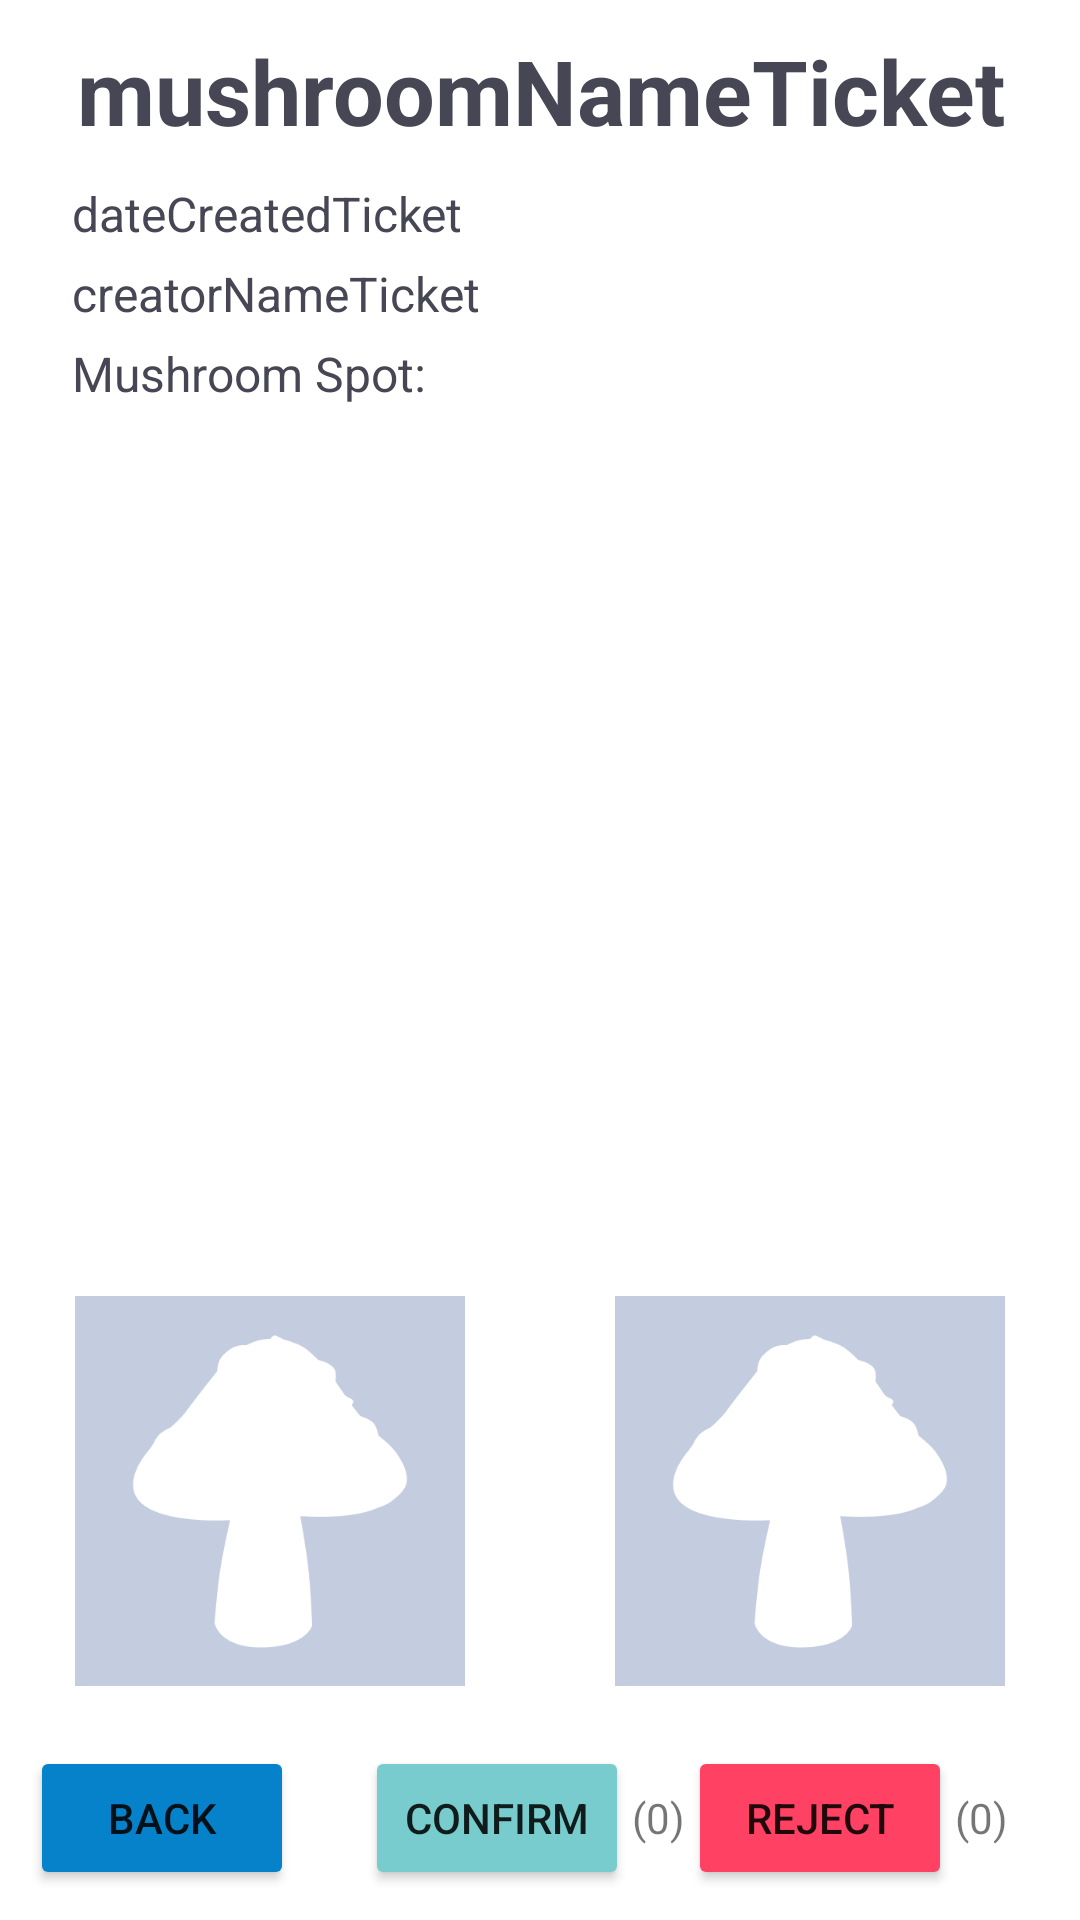

This screen was rendered from an Android layout file. Write that file and the resources it references.
<!-- AndroidManifest.xml: application theme Theme.MushroomManager -->
<!-- res/layout/activity_other_ticket.xml -->
<?xml version="1.0" encoding="utf-8"?>
<androidx.constraintlayout.widget.ConstraintLayout xmlns:android="http://schemas.android.com/apk/res/android"
    xmlns:app="http://schemas.android.com/apk/res-auto"
    xmlns:tools="http://schemas.android.com/tools"
    android:layout_width="match_parent"
    android:layout_height="match_parent"
    tools:context=".OtherTicket">

    <FrameLayout
        android:id="@+id/frameFinalSpotLayout"
        android:layout_width="match_parent"
        android:layout_height="0dp"
        android:layout_marginLeft="24sp"
        android:layout_marginRight="24sp"
        android:layout_marginBottom="10dp"
        app:layout_constraintBottom_toTopOf="@+id/picBackground"
        app:layout_constraintEnd_toEndOf="parent"
        app:layout_constraintStart_toStartOf="parent"
        app:layout_constraintTop_toBottomOf="@+id/mushroomAddress" />

    <TextView
        android:id="@+id/creatorNameTicket"
        android:layout_width="match_parent"
        android:layout_height="wrap_content"
        android:text="creatorNameTicket"
        android:textAlignment="textStart"
        android:layout_marginTop="5dp"
        android:layout_marginLeft="24sp"
        android:layout_marginRight="24sp"
        android:textColor="#464654"
        android:textSize="16sp"
        android:textStyle="normal"
        app:layout_constraintEnd_toEndOf="parent"
        app:layout_constraintStart_toStartOf="parent"
        app:layout_constraintTop_toBottomOf="@+id/dateCreatedTicket" />

    <TextView
        android:id="@+id/dateCreatedTicket"
        android:layout_width="match_parent"
        android:layout_height="wrap_content"
        android:layout_marginTop="10dp"
        android:layout_marginLeft="24sp"
        android:layout_marginRight="24sp"
        android:text="dateCreatedTicket"
        android:textAlignment="textStart"
        android:textColor="#464654"
        android:textSize="16sp"
        android:textStyle="normal"
        app:layout_constraintEnd_toEndOf="parent"
        app:layout_constraintStart_toStartOf="parent"
        app:layout_constraintTop_toBottomOf="@+id/mushroomNameTicket" />

    <TextView
        android:id="@+id/mushroomNameTicket"
        android:layout_width="wrap_content"
        android:layout_height="wrap_content"
        android:layout_marginTop="10dp"
        android:text="mushroomNameTicket"
        android:textAlignment="center"
        android:textColor="#464654"
        android:textSize="30sp"
        android:textStyle="bold"
        app:layout_constraintEnd_toEndOf="parent"
        app:layout_constraintStart_toStartOf="parent"
        app:layout_constraintTop_toTopOf="parent" />

    <TextView
        android:id="@+id/mushroomAddress"
        android:layout_width="match_parent"
        android:layout_height="wrap_content"
        android:layout_marginTop="5dp"
        android:layout_marginLeft="24sp"
        android:layout_marginRight="24sp"
        android:text="@string/mushroom_spot"
        android:textAlignment="textStart"
        android:textColor="#464654"
        android:textSize="16sp"
        android:textStyle="normal"
        app:layout_constraintEnd_toEndOf="parent"
        app:layout_constraintStart_toStartOf="parent"
        app:layout_constraintTop_toBottomOf="@+id/creatorNameTicket" />

    <LinearLayout
        android:id="@+id/bottomPart"
        android:layout_width="match_parent"
        android:layout_height="wrap_content"
        android:gravity="center"
        android:paddingBottom="5dp"
        android:paddingTop="5dp"
        android:orientation="horizontal"
        app:layout_constraintBottom_toBottomOf="parent">

        <Button
            android:id="@+id/backBtn"
            android:layout_width="wrap_content"
            android:layout_height="wrap_content"

            android:backgroundTint="@color/colorBlueDark"

            android:text="@string/back"
            android:layout_marginLeft="10dp"
            app:layout_constraintBottom_toBottomOf="parent"
            app:layout_constraintStart_toStartOf="parent" />

        <LinearLayout
            android:id="@+id/reviews"
            android:layout_width="match_parent"
            android:layout_height="wrap_content"
            android:gravity="center"
            android:paddingBottom="5dp"
            android:paddingTop="5dp"
            android:orientation="horizontal"
            app:layout_constraintBottom_toBottomOf="parent">

            <Button
                android:id="@+id/ConfirmBtn"
                android:layout_width="wrap_content"
                android:layout_height="wrap_content"
                android:layout_marginBottom="0dp"
                android:backgroundTint="@color/colorBlueLight"
                android:text="@string/Confirm"
                app:layout_constraintBottom_toBottomOf="parent"
                app:layout_constraintStart_toStartOf="parent" />
            <TextView
                android:id="@+id/confirmCount"
                android:layout_width="wrap_content"
                android:layout_height="match_parent"
                android:text="(0)"
                android:gravity="center"
                android:layout_marginLeft="1dp"
                android:layout_marginRight="1dp"/>

            <Button
                android:id="@+id/RejectBtn"
                android:layout_width="wrap_content"
                android:layout_height="wrap_content"
                android:layout_marginBottom="0dp"
                android:backgroundTint="@color/colorRedDark"
                android:text="@string/Reject"
                app:layout_constraintBottom_toBottomOf="parent"
                app:layout_constraintStart_toStartOf="parent" />

            <TextView
                android:id="@+id/rejectCount"
                android:layout_width="wrap_content"
                android:layout_height="match_parent"
                android:text="(0)"
                android:gravity="center"
                android:layout_marginLeft="1dp"/>


        </LinearLayout>
    </LinearLayout>

    <LinearLayout
        android:id="@+id/picBackground"
        android:layout_width="match_parent"
        android:layout_height="wrap_content"
        android:layout_marginBottom="10dp"
        android:gravity="center"
        android:orientation="horizontal"
        app:layout_constraintBottom_toTopOf="@+id/bottomPart">

        <ImageView
            android:id="@+id/mushroomImage1"
            android:layout_width="0dp"
            android:layout_height="130dp"
            android:layout_gravity="center"
            android:layout_weight="1"
            app:srcCompat="@drawable/ticket_upload_placeholder" />

        <ImageView
            android:id="@+id/mushroomImage2"
            android:layout_width="0dp"
            android:layout_height="130dp"
            android:layout_gravity="center"
            android:layout_weight="1"
            app:srcCompat="@drawable/ticket_upload_placeholder" />

    </LinearLayout>


</androidx.constraintlayout.widget.ConstraintLayout>
<!-- resources referenced by this layout -->
<resources>
  <color name="colorBlueDark">#0582CA</color>
  <color name="colorBlueLight">#79CCCD</color>
  <color name="colorRedDark">#FF4264</color>
  <!-- drawable ticket_upload_placeholder: png bitmap (drawable-v24, 7195 bytes) -->
  <string name="Confirm">Confirm</string>
  <string name="Reject">Reject</string>
  <string name="back">back</string>
  <string name="mushroom_spot">Mushroom Spot:</string>
  <style name="Theme.MushroomManager" parent="Theme.MaterialComponents.DayNight.NoActionBar">
          
          <item name="colorPrimary">@color/purple_500</item>
          <item name="colorPrimaryVariant">@color/purple_700</item>
          <item name="colorOnPrimary">@color/white</item>
          
          <item name="colorSecondary">@color/teal_200</item>
          <item name="colorSecondaryVariant">@color/teal_700</item>
          <item name="colorOnSecondary">@color/black</item>
          
          <item name="android:statusBarColor">?attr/colorPrimaryVariant</item>
          
      </style>
  <color name="purple_500">#FF6200EE</color>
  <color name="purple_700">#FF3700B3</color>
  <color name="white">#FFFFFFFF</color>
  <color name="teal_200">#FF03DAC5</color>
  <color name="teal_700">#FF018786</color>
  <color name="black">#FF000000</color>
</resources>
